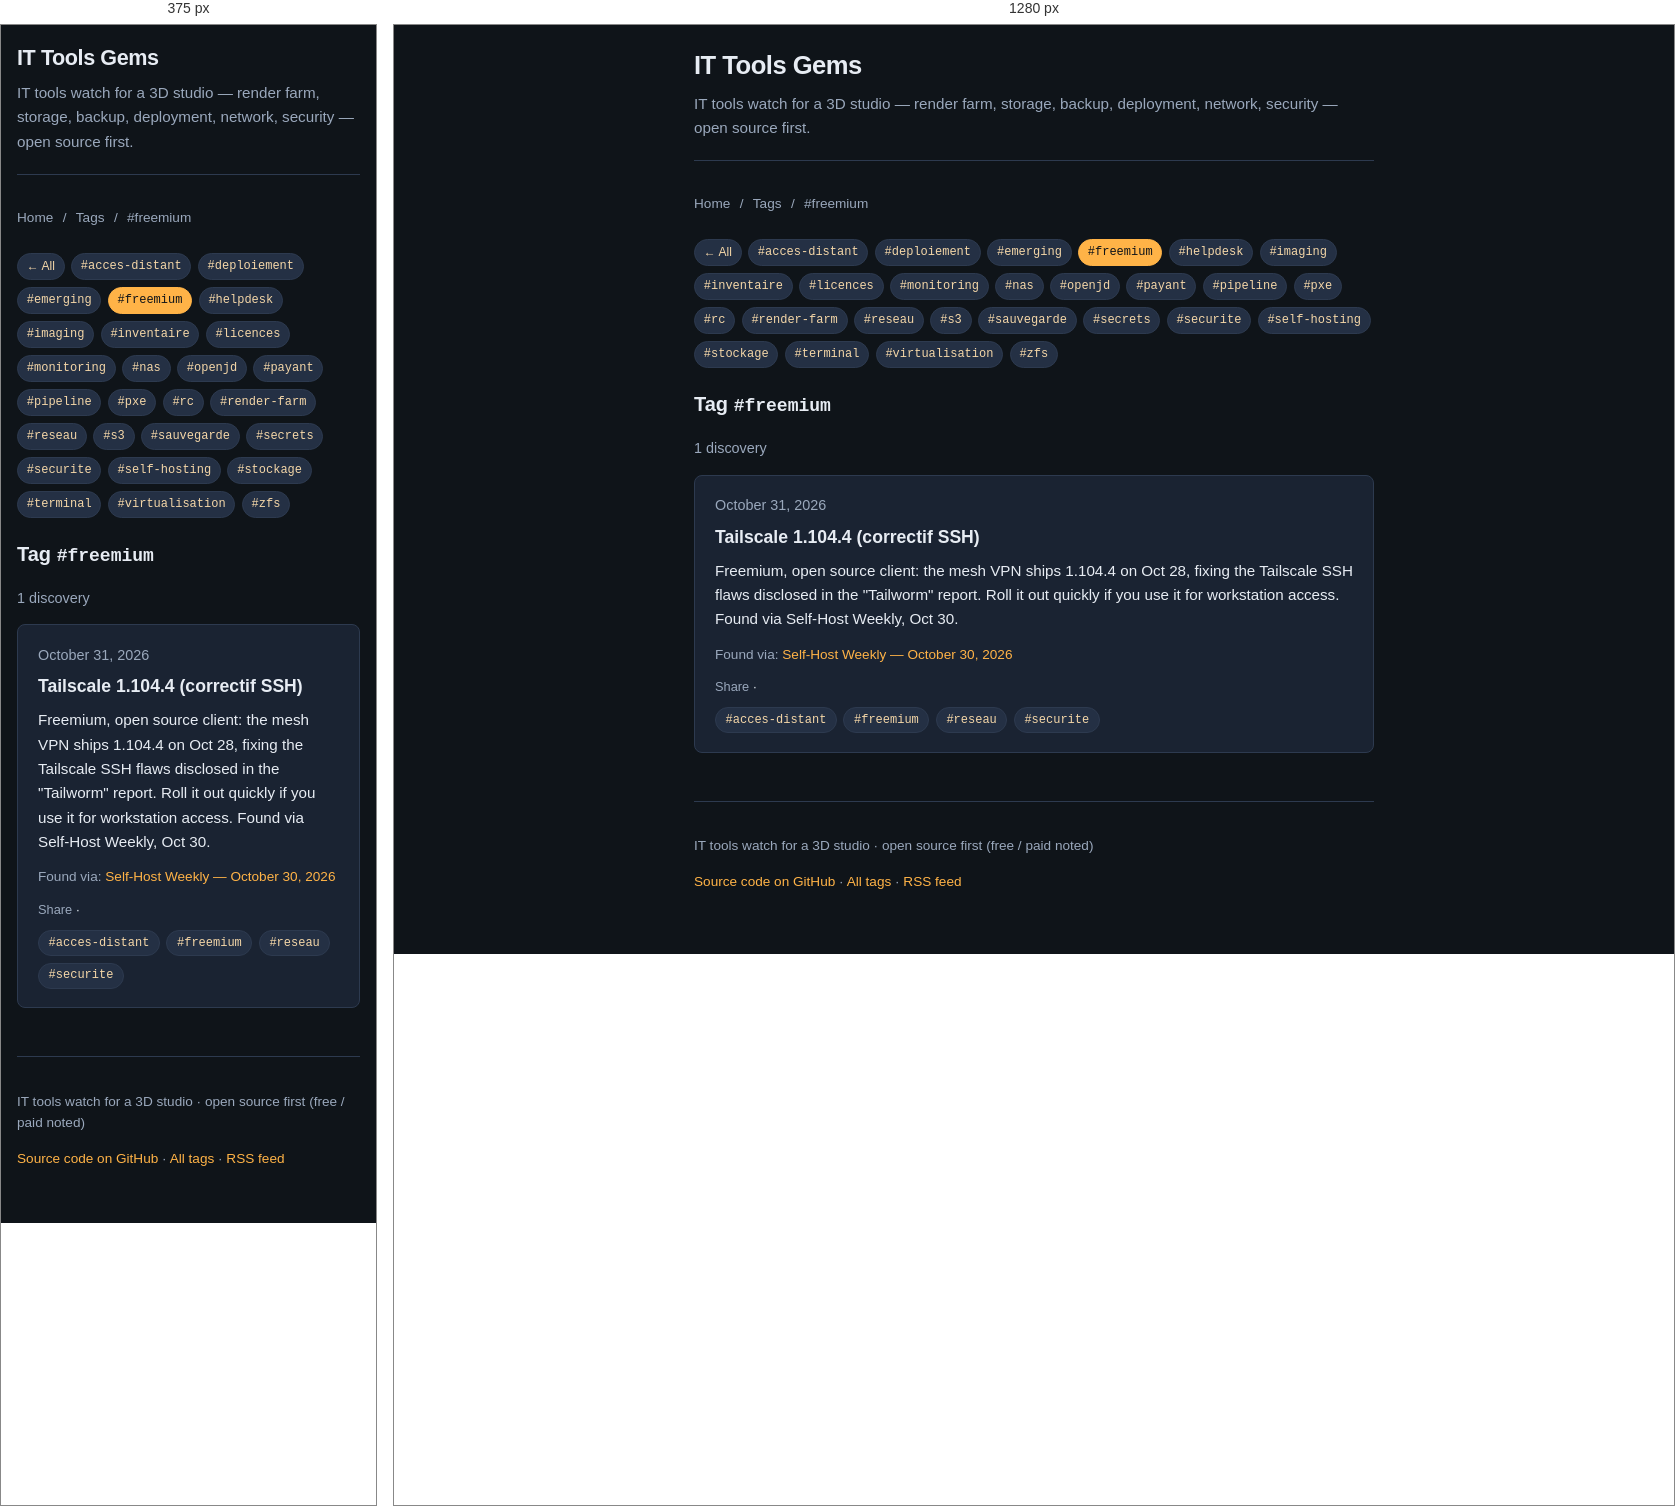
Rendered at 375 px and 1280 px, left to right.

<!-- file: freemium.html -->
<!DOCTYPE html>
<html lang="en">
<head>
  <meta charset="utf-8">
  <meta name="viewport" content="width=device-width, initial-scale=1">
  <title>#freemium · IT Tools Gems</title>
  <meta name="description" content="IT tools watch for a 3D studio — render farm, storage, backup, deployment, network, security — open source first.">
  <link rel="stylesheet" href="../../style.css">
  <link rel="alternate" type="application/rss+xml" title="IT Tools Gems" href="https://olanlive.github.io/revue-outils-it/en/feed.xml">
  <link rel="alternate" hreflang="fr" href="https://olanlive.github.io/revue-outils-it/tags/freemium.html">
  <link rel="alternate" hreflang="en" href="https://olanlive.github.io/revue-outils-it/en/tags/freemium.html">
  <link rel="icon" href="https://olanlive.github.io/pepites/favicon-32.png" type="image/png" sizes="32x32">
  <link rel="icon" href="https://olanlive.github.io/pepites/favicon.svg" type="image/svg+xml">
  <link rel="apple-touch-icon" sizes="180x180" href="https://olanlive.github.io/pepites/apple-touch-icon.png">
<script src="https://olanlive.github.io/pepites/nav-loader.js" defer></script>
</head>
<body>
  <div class="wrap">
    <header class="site">
      <h1><a href="../index.html">IT Tools Gems</a></h1>
      <p class="tagline">IT tools watch for a 3D studio — render farm, storage, backup, deployment, network, security — open source first.</p>
    </header>
    <nav class="crumbs" aria-label="Breadcrumb"><a href="../index.html">Home</a><span class="sep" aria-hidden="true"> / </span><a href="index.html">Tags</a><span class="sep" aria-hidden="true"> / </span><span>#freemium</span></nav>
    
<div class="tag-filter" aria-label="Change tag"><a class="tag tag-back" href="../index.html">← All</a><a class="tag" href="../index.html#tag=acces-distant">#acces-distant</a><a class="tag" href="../index.html#tag=deploiement">#deploiement</a><a class="tag" href="../index.html#tag=emerging">#emerging</a><a class="tag" href="../index.html#tag=freemium" aria-current="page" aria-pressed="true">#freemium</a><a class="tag" href="../index.html#tag=helpdesk">#helpdesk</a><a class="tag" href="../index.html#tag=imaging">#imaging</a><a class="tag" href="../index.html#tag=inventaire">#inventaire</a><a class="tag" href="../index.html#tag=licences">#licences</a><a class="tag" href="../index.html#tag=monitoring">#monitoring</a><a class="tag" href="../index.html#tag=nas">#nas</a><a class="tag" href="../index.html#tag=openjd">#openjd</a><a class="tag" href="../index.html#tag=payant">#payant</a><a class="tag" href="../index.html#tag=pipeline">#pipeline</a><a class="tag" href="../index.html#tag=pxe">#pxe</a><a class="tag" href="../index.html#tag=rc">#rc</a><a class="tag" href="../index.html#tag=render-farm">#render-farm</a><a class="tag" href="../index.html#tag=reseau">#reseau</a><a class="tag" href="../index.html#tag=s3">#s3</a><a class="tag" href="../index.html#tag=sauvegarde">#sauvegarde</a><a class="tag" href="../index.html#tag=secrets">#secrets</a><a class="tag" href="../index.html#tag=securite">#securite</a><a class="tag" href="../index.html#tag=self-hosting">#self-hosting</a><a class="tag" href="../index.html#tag=stockage">#stockage</a><a class="tag" href="../index.html#tag=terminal">#terminal</a><a class="tag" href="../index.html#tag=virtualisation">#virtualisation</a><a class="tag" href="../index.html#tag=zfs">#zfs</a></div>
<h2 class="section">Tag <code>#freemium</code></h2>
<p class="meta">1 discovery</p>

<article class="discovery" id="2026-10-31-tailscale-1-104-4-correctif-ssh">
  <p class="date-label"><time datetime="2026-10-31">October 31, 2026</time></p>
  <h3><a href="https://tailscale.com/" rel="noopener" target="_blank">Tailscale 1.104.4 (correctif SSH)</a></h3>
  <p class="summary">Freemium, open source client: the mesh VPN ships 1.104.4 on Oct 28, fixing the Tailscale SSH flaws disclosed in the &quot;Tailworm&quot; report. Roll it out quickly if you use it for workstation access. Found via Self-Host Weekly, Oct 30.</p>
  <p class="source">Found via: <a href="https://selfh.st/weekly/2026-10-30/" rel="noopener" target="_blank">Self-Host Weekly — October 30, 2026</a></p>
  <p class="share-x" data-tags="freemium reseau acces-distant securite" data-text="Gem of the day 💎
Tailscale 1.104.4 (correctif SSH) : Freemium, open source client: the mesh VPN ships 1.104.4 on Oct 28, fixing the Tailscale SSH flaws disclosed in the &quot;Tailworm&quot; report. Roll it out quickly if you use it for workst…
https://tailscale.com/
#opensource #sysadmin"><a class="share-btn" href="https://twitter.com/intent/tweet?text=Gem%20of%20the%20day%20%F0%9F%92%8E%0ATailscale%201.104.4%20%28correctif%20SSH%29%20%3A%20Freemium%2C%20open%20source%20client%3A%20the%20mesh%20VPN%20ships%201.104.4%20on%20Oct%2028%2C%20fixing%20the%20Tailscale%20SSH%20flaws%20disclosed%20in%20the%20%22Tailworm%22%20report.%20Roll%20it%20out%20quickly%20if%20you%20use%20it%20for%20workst%E2%80%A6%0Ahttps%3A%2F%2Ftailscale.com%2F%0A%23opensource%20%23sysadmin" rel="noopener" target="_blank" aria-label="Share">Share</a> · <button type="button" class="copy-btn" hidden>Copy</button></p>
  <div class="tags"><a class="tag" href="./acces-distant.html">#acces-distant</a><a class="tag" href="./freemium.html">#freemium</a><a class="tag" href="./reseau.html">#reseau</a><a class="tag" href="./securite.html">#securite</a></div>
</article>


    <footer class="site">
      <p>IT tools watch for a 3D studio · open source first (free / paid noted)</p>
      <p><a href="https://github.com/olanlive/revue-outils-it">Source code on GitHub</a>
         · <a href="../tags/index.html">All tags</a>
         · <a href="../feed.xml">RSS feed</a></p>
    </footer>
  </div>
<script>/*PEPITES_TAGCLICK*/
document.addEventListener('click',function(e){
  var a=e.target.closest&&e.target.closest('article.discovery .tags a.tag');
  if(!a||e.button!==0||e.metaKey||e.ctrlKey||e.shiftKey||e.altKey) return;
  e.preventDefault(); location.href='../index.html#tag='+encodeURIComponent(a.textContent.replace(/^#/,''));
});
</script>
<script>/*PEPITES_SHARE*/
(function(){
  [].forEach.call(document.querySelectorAll('.share-x .copy-btn'),function(b){ if(navigator.clipboard) b.hidden=false; });
  document.addEventListener('click',function(e){
    var t=e.target, p=t.closest&&t.closest('.share-x'); if(!p) return;
    var text=p.getAttribute('data-text');
    if(t.closest('.share-btn')){
      e.preventDefault();
      if(navigator.share){ navigator.share({text:text}).catch(function(){}); }
      else { window.open('https://twitter.com/intent/tweet?text='+encodeURIComponent(text),'_blank','noopener'); }
    } else if(t.closest('.copy-btn')){
      navigator.clipboard.writeText(text).then(function(){
        var b=t.closest('.copy-btn'); b.textContent='Copied ✓'; setTimeout(function(){ b.textContent='Copy'; },2000);
      }).catch(function(){});
    }
  });
})();
</script>
</body>
</html>


/* @media block from style.css */
@media (max-width: 520px) {
  .wrap { padding: 1rem 1rem 2.5rem; }
  header.site h1 { font-size: 1.35rem; }
}

/* @media block from style.css */
@media (max-width: 520px) { html #pepites-nav ul { padding-left: 1rem; padding-right: 1rem; } }